Run: headless pygame with SDL's dummy video driver; simulated clock (each Clock.tick advances the game by its frame time, no real sleeping); random seed 0; keys injected as events and as key.get_pressed() state; no mouse input.
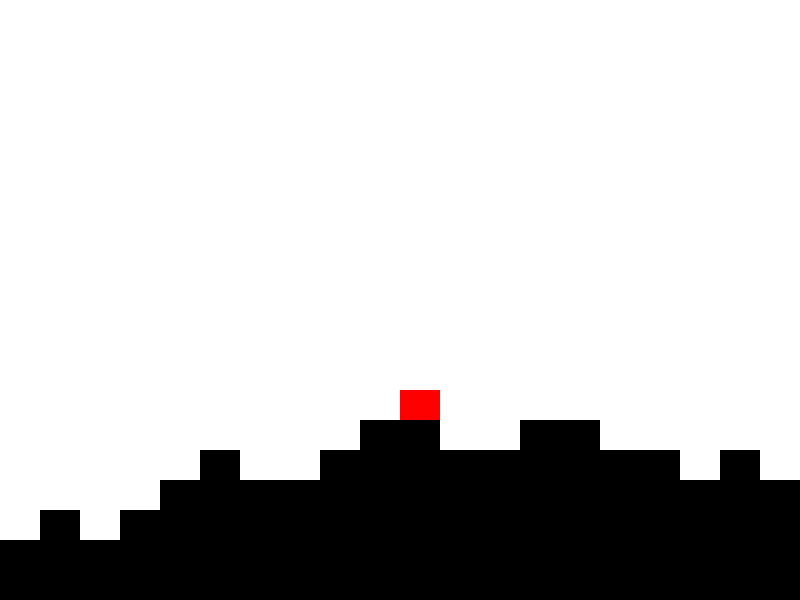
Frame 1 of 4 · flips 1–60 · no input
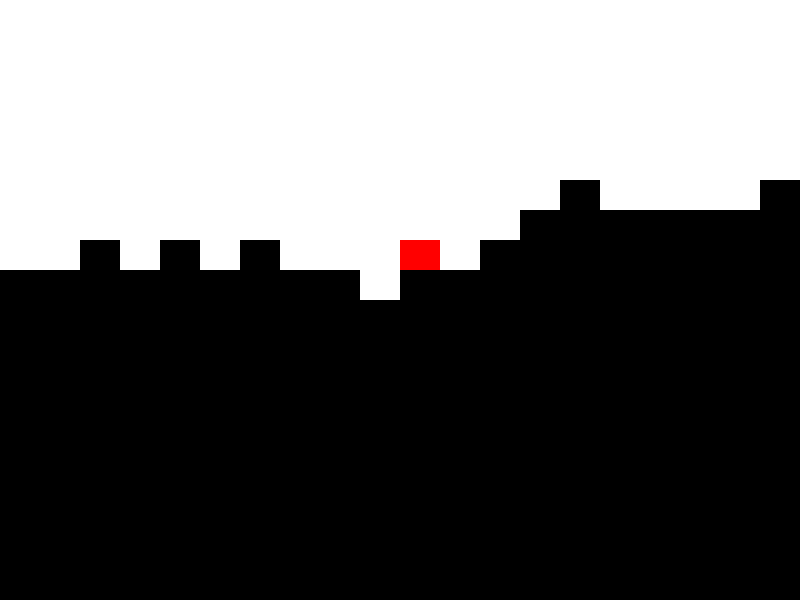
Frame 2 of 4 · flips 61–180 · tapped SPACE, RETURN · held RIGHT (→), D
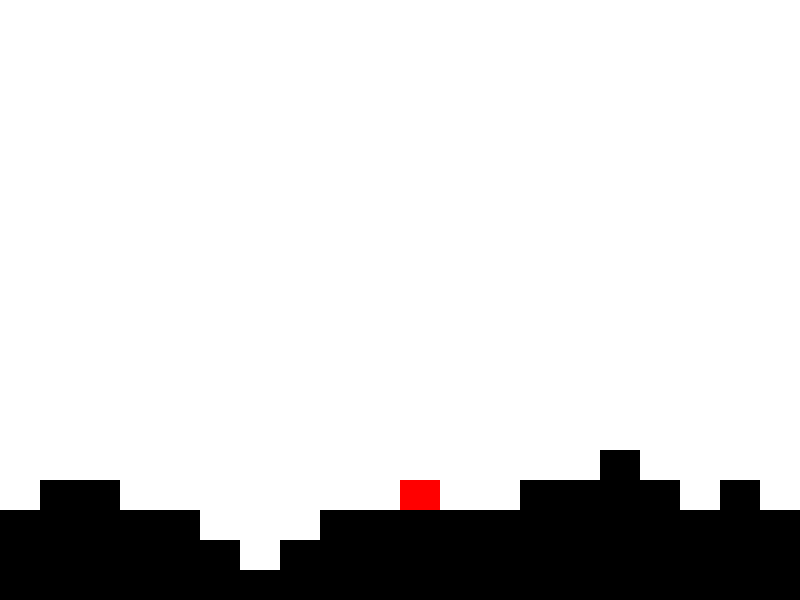
Frame 3 of 4 · flips 181–300 · held DOWN (↓), S
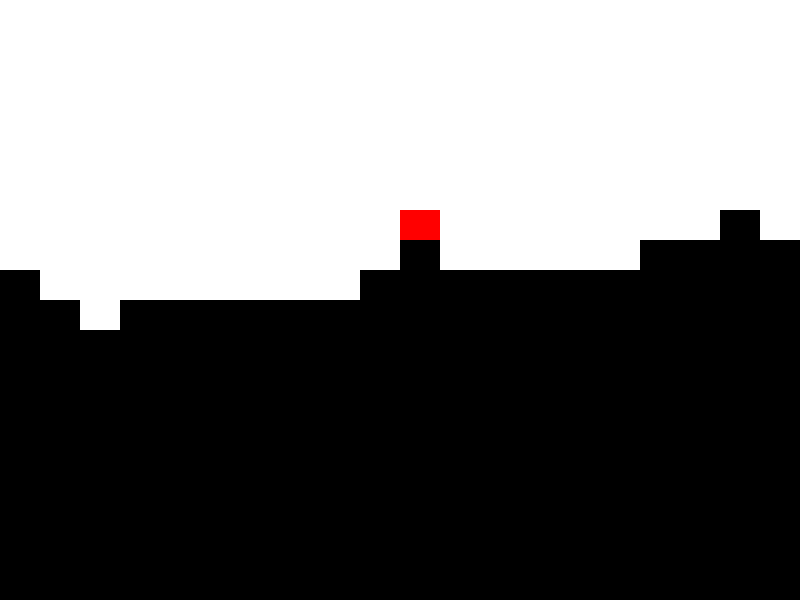
Frame 4 of 4 · flips 301–420 · held LEFT (←), A, UP (↑), W

The pygame program that drew these frames:

import random
import sys
from collections import deque, namedtuple

import pygame

width = 800
height = 600

Column = namedtuple("Column", ["tiles", "height"])


class Map:
    def __init__(self) -> None:
        self.rows = 20
        self.columns = 20
        self.delta = 1
        self.last_height = 15
        self.player = self.columns // 2
        ####
        self.tiles = deque(
            [self.random_column() for _ in range(self.columns)], maxlen=self.columns
        )
        ####

    def random_column(self):
        column_height = random.randint(
            self.last_height - self.delta, self.last_height + self.delta
        )
        column_height = min(self.columns - 1, max(0, column_height))
        self.last_height = column_height

        tiles = [0] * column_height
        tiles.extend([1] * (self.columns - column_height))

        assert len(tiles) == self.columns
        return Column(tiles, column_height)

    def forward(self):
        ####
        self.tiles.append(self.random_column())
        ####

    def render(self):
        for x in range(self.rows):
            for y in range(self.columns):
                pygame.draw.rect(
                    screen,
                    "black" if self.tiles[x].tiles[y] else "white",
                    (
                        x * width // self.rows,
                        y * height // self.columns,
                        width // self.rows,
                        height // self.columns + 1,
                    ),
                )

        pygame.draw.rect(
            screen,
            "red",
            (
                (
                    self.player * width // self.rows,
                    (self.tiles[self.player].height - 1) * height // self.columns,
                ),
                (
                    width // self.rows,
                    height // self.columns,
                ),
            ),
        )


map_ = Map()

screen = pygame.display.set_mode((width, height))
screen.fill("white")
while True:
    for event in pygame.event.get():
        if event.type in [pygame.QUIT]:
            sys.exit()
    map_.forward()
    map_.render()
    pygame.display.update()
    pygame.time.delay(250)
